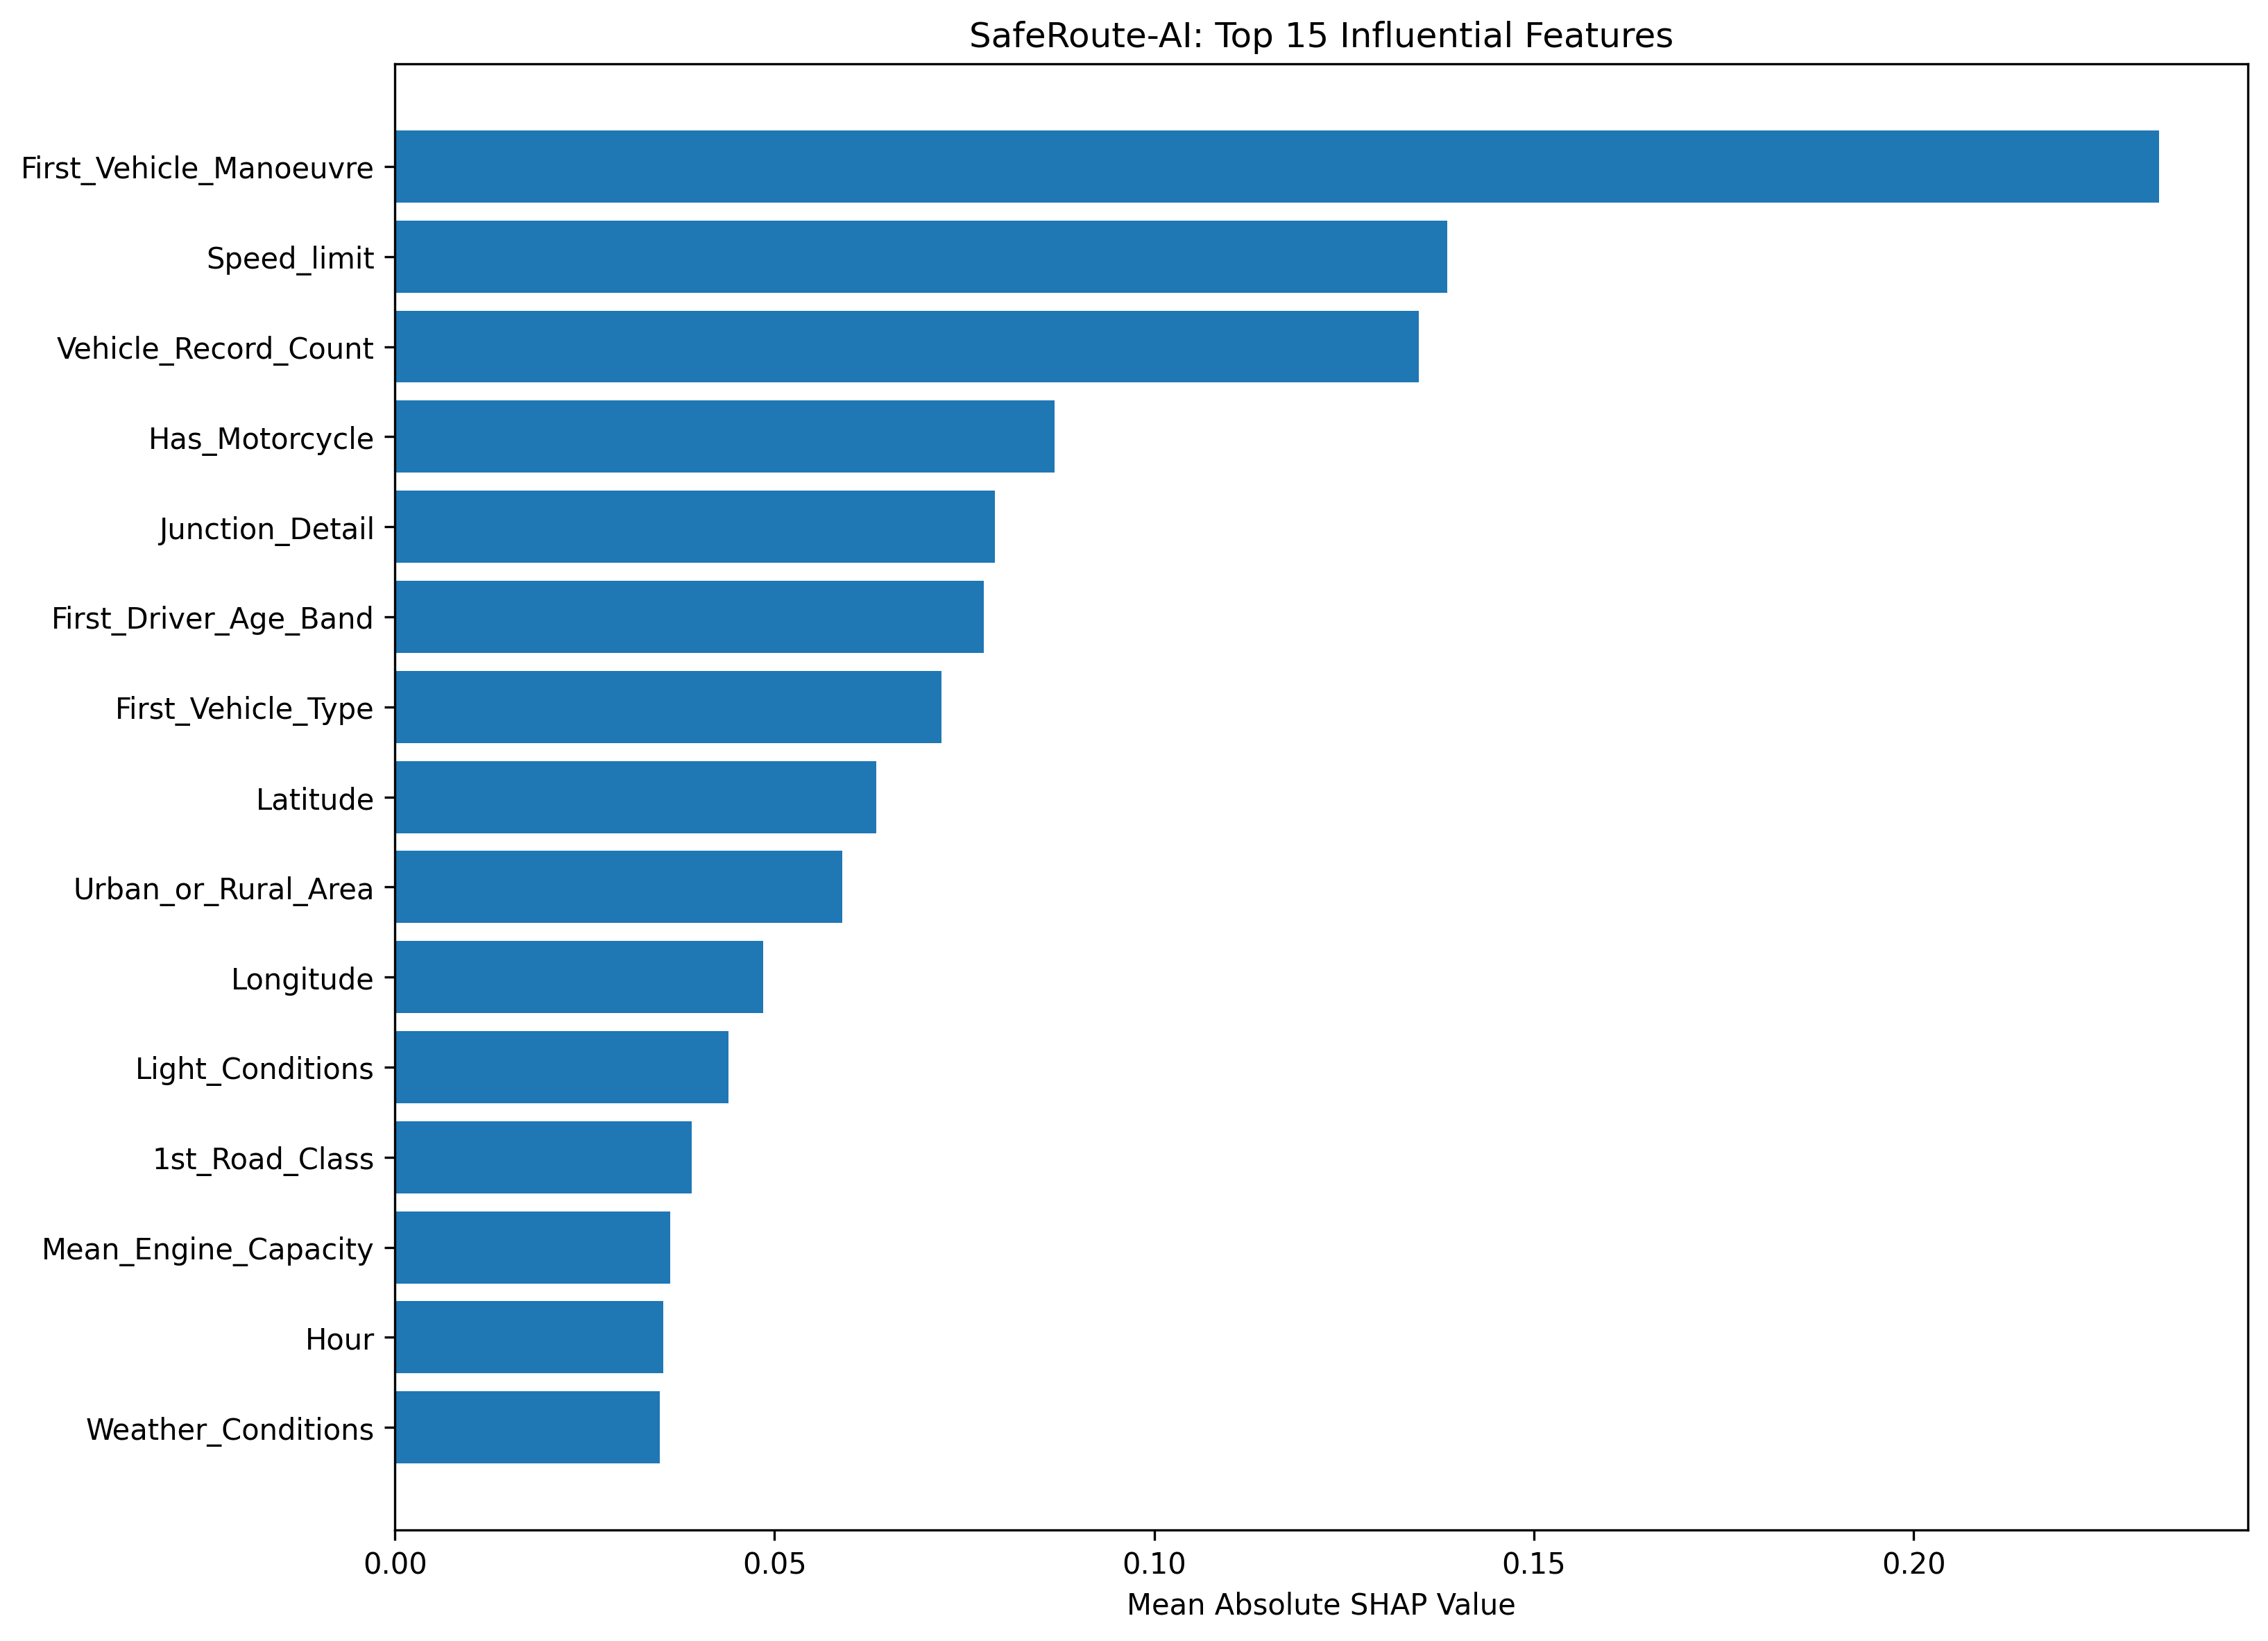

The data file committed next to this chart (first rows):
Feature, Mean_Absolute_SHAP
First_Vehicle_Manoeuvre, 0.2324
Speed_limit, 0.1385
Vehicle_Record_Count, 0.1349
Has_Motorcycle, 0.08688
Junction_Detail, 0.07899
First_Driver_Age_Band, 0.07758
First_Vehicle_Type, 0.07202
Latitude, 0.0634
Urban_or_Rural_Area, 0.05892
Longitude, 0.04849
Light_Conditions, 0.04391
1st_Road_Class, 0.03908
Mean_Engine_Capacity, 0.03623
Hour, 0.03538
Weather_Conditions, 0.03491
Road_Type, 0.03335
Day_of_Week, 0.03043
First_Journey_Purpose, 0.03031
Max_Engine_Capacity, 0.02902
Night, 0.02409
Junction_Control, 0.02261
Distinct_Vehicle_Types, 0.01987
Year, 0.013
Max_Vehicle_Age, 0.01202
Road_Surface_Conditions, 0.01049
Mean_Vehicle_Age, 0.00975
Has_Goods_Vehicle, 0.009406
Month, 0.008879
Has_Bicycle, 0.003571
Rush_Hour, 0.00321
Has_Bus, 0.001136
Weekend, 0.0
